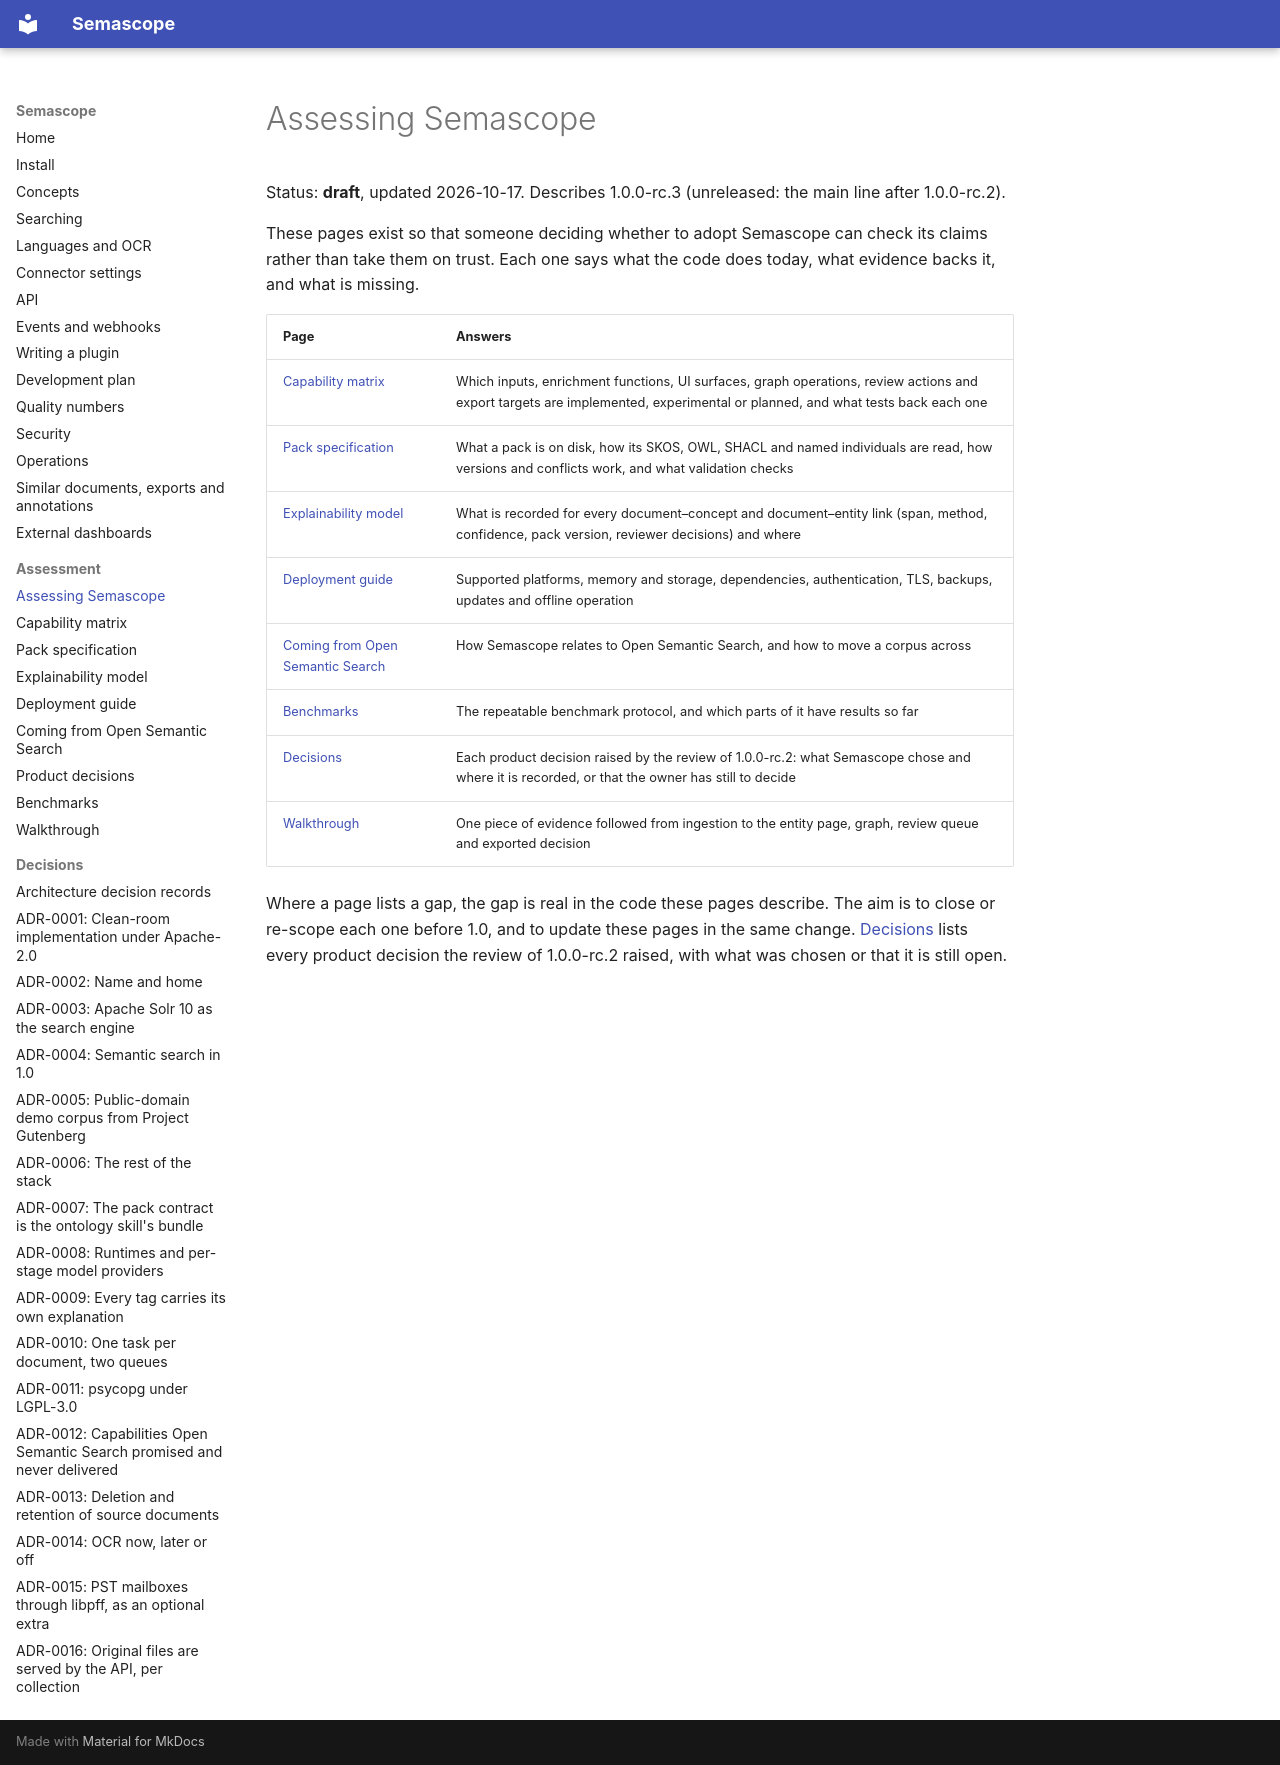

repository: rdb420/semascope · page: assess/index.html · generator: mkdocs

# Assessing Semascope

Status: **draft**, updated 2026-10-17. Describes 1.0.0-rc.3 (unreleased: the
main line after 1.0.0-rc.2).

These pages exist so that someone deciding whether to adopt Semascope can
check its claims rather than take them on trust. Each one says what the
code does today, what evidence backs it, and what is missing.

| Page | Answers |
|---|---|
| [Capability matrix](capabilities.md) | Which inputs, enrichment functions, UI surfaces, graph operations, review actions and export targets are implemented, experimental or planned, and what tests back each one |
| [Pack specification](pack-spec.md) | What a pack is on disk, how its SKOS, OWL, SHACL and named individuals are read, how versions and conflicts work, and what validation checks |
| [Explainability model](explainability.md) | What is recorded for every document–concept and document–entity link (span, method, confidence, pack version, reviewer decisions) and where |
| [Deployment guide](deployment.md) | Supported platforms, memory and storage, dependencies, authentication, TLS, backups, updates and offline operation |
| [Coming from Open Semantic Search](migration-from-oss.md) | How Semascope relates to Open Semantic Search, and how to move a corpus across |
| [Benchmarks](benchmarks.md) | The repeatable benchmark protocol, and which parts of it have results so far |
| [Decisions](decisions.md) | Each product decision raised by the review of 1.0.0-rc.2: what Semascope chose and where it is recorded, or that the owner has still to decide |
| [Walkthrough](walkthrough.md) | One piece of evidence followed from ingestion to the entity page, graph, review queue and exported decision |

Where a page lists a gap, the gap is real in the code these pages describe.
The aim is to close or re-scope each one before 1.0, and to update these pages
in the same change. [Decisions](decisions.md) lists every product decision
the review of 1.0.0-rc.2 raised, with what was chosen or that it is still
open.
